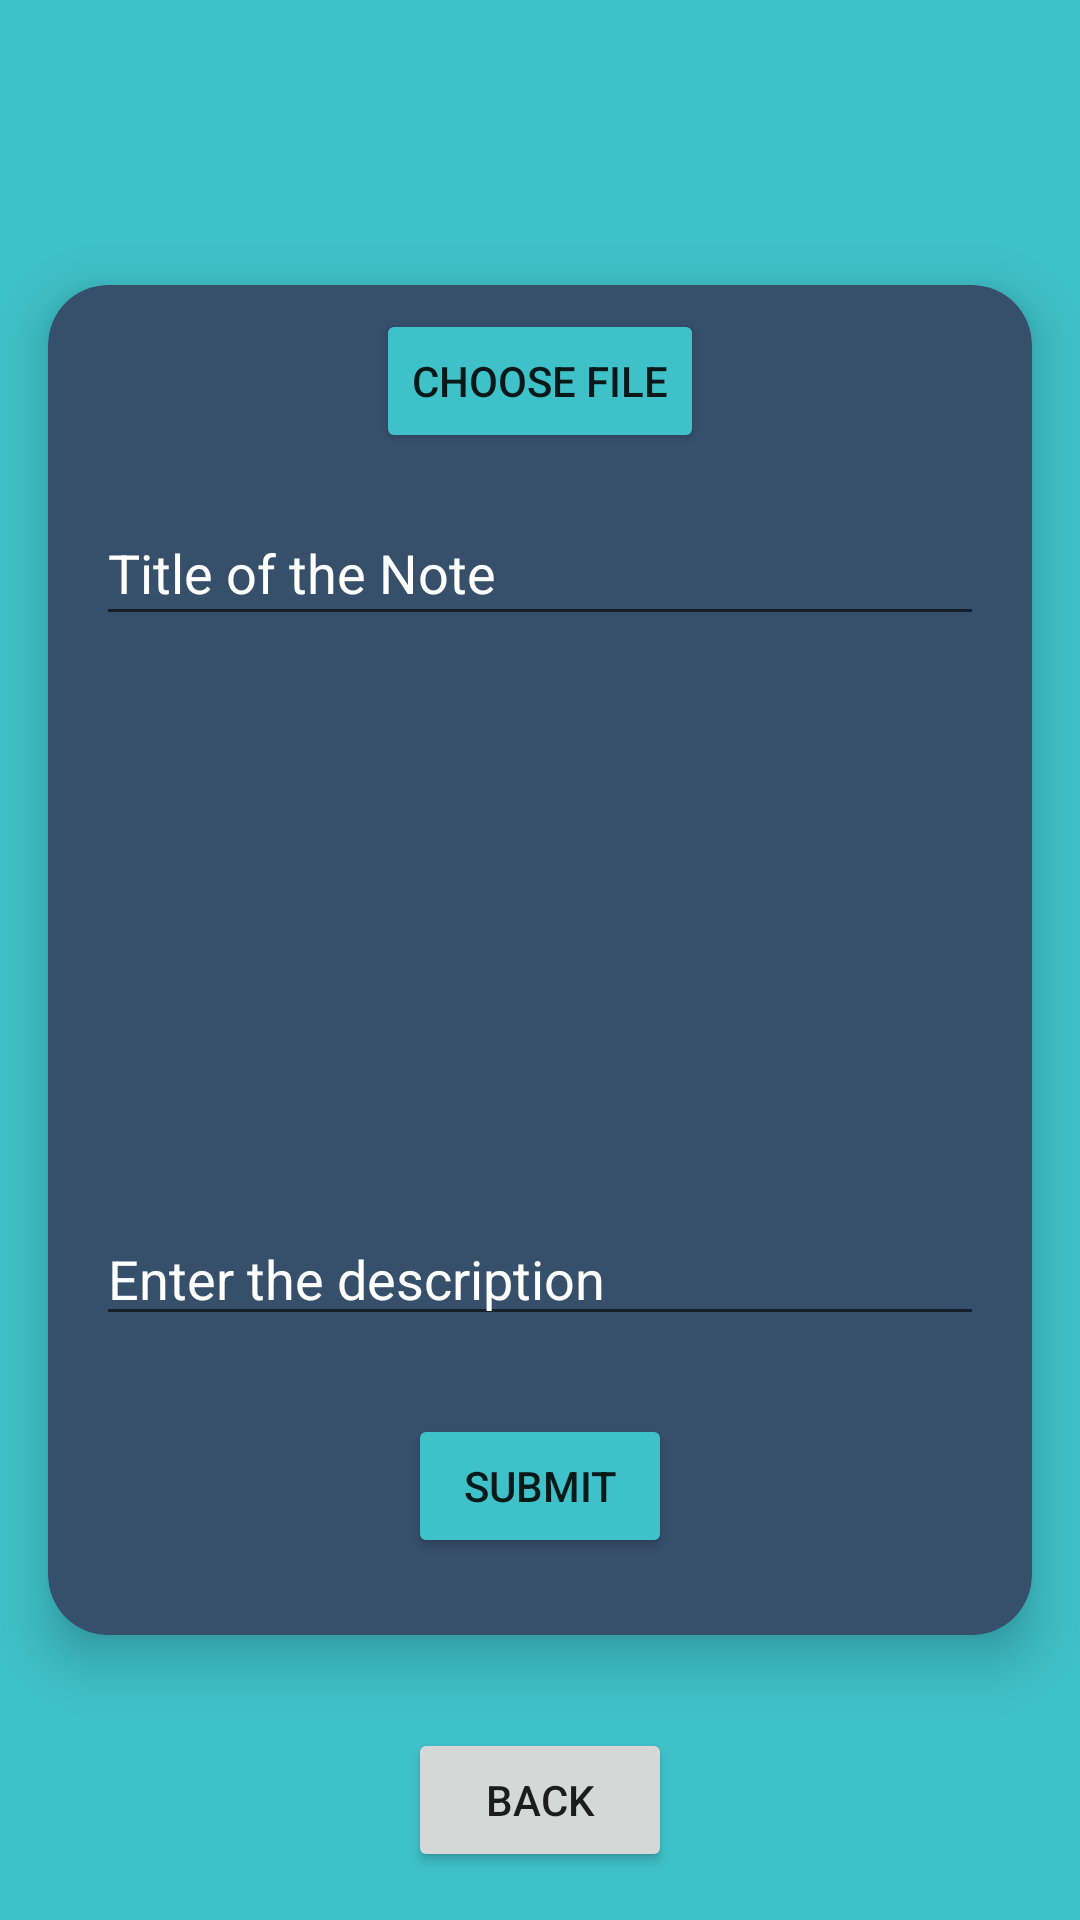

Produce the Android XML layout that renders to this screen, including the resource entries it uses.
<!-- AndroidManifest.xml: application theme Theme.NoteMate -->
<!-- res/layout/activity_create_post.xml -->
<?xml version="1.0" encoding="utf-8"?>
<androidx.constraintlayout.widget.ConstraintLayout xmlns:android="http://schemas.android.com/apk/res/android"
    xmlns:app="http://schemas.android.com/apk/res-auto"
    xmlns:tools="http://schemas.android.com/tools"
    android:layout_width="match_parent"
    android:layout_height="match_parent"
    android:background="@color/my_theme_color_2"
    tools:context=".CreatePostActivity">

    <androidx.cardview.widget.CardView
        android:layout_width="0dp"
        android:layout_height="450dp"
        android:layout_marginStart="16dp"
        android:layout_marginEnd="16dp"
        android:background="@color/my_theme_color_1"
        app:cardBackgroundColor="@color/my_theme_color_1"
        app:cardCornerRadius="20dp"
        app:cardElevation="10dp"
        app:layout_constraintBottom_toBottomOf="parent"
        app:layout_constraintEnd_toEndOf="parent"
        app:layout_constraintStart_toStartOf="parent"
        app:layout_constraintTop_toTopOf="parent">

        <androidx.constraintlayout.widget.ConstraintLayout
            android:layout_width="match_parent"
            android:layout_height="match_parent">

            <Button
                android:id="@+id/createChooseBtn"
                android:layout_width="wrap_content"
                android:layout_height="wrap_content"
                android:layout_marginStart="16dp"
                android:layout_marginTop="8dp"
                android:layout_marginEnd="16dp"
                android:backgroundTint="@color/my_theme_color_2"
                android:text="Choose File"
                app:cornerRadius="10dp"
                app:layout_constraintEnd_toEndOf="parent"
                app:layout_constraintStart_toStartOf="parent"
                app:layout_constraintTop_toTopOf="parent" />

            <ImageView
                android:id="@+id/createImageView"
                android:layout_width="0dp"
                android:layout_height="160dp"
                android:layout_marginStart="16dp"
                android:layout_marginTop="16dp"
                android:layout_marginEnd="16dp"
                android:scaleType="centerCrop"
                app:layout_constraintEnd_toEndOf="parent"
                app:layout_constraintHorizontal_bias="0.0"
                app:layout_constraintStart_toStartOf="parent"
                app:layout_constraintTop_toBottomOf="@+id/createPostName"
                tools:srcCompat="@tools:sample/avatars" />

            <EditText
                android:id="@+id/createPostName"
                android:layout_width="0dp"
                android:layout_height="45dp"
                android:layout_marginStart="16dp"
                android:layout_marginTop="16dp"
                android:layout_marginEnd="16dp"
                android:ems="10"
                android:hint="Title of the Note"
                android:inputType="textPersonName"
                android:textColorHint="#FFFFFF"
                app:layout_constraintEnd_toEndOf="parent"
                app:layout_constraintHorizontal_bias="0.497"
                app:layout_constraintStart_toStartOf="parent"
                app:layout_constraintTop_toBottomOf="@+id/createChooseBtn" />

            <EditText
                android:id="@+id/createPostDesc"
                android:layout_width="0dp"
                android:layout_height="wrap_content"
                android:layout_marginStart="16dp"
                android:layout_marginTop="16dp"
                android:layout_marginEnd="16dp"
                android:ems="10"
                android:gravity="start|top"
                android:hint="Enter the description"
                android:inputType="textMultiLine"
                android:maxLines="3"
                android:textColorHint="#FFFFFF"
                app:layout_constraintEnd_toEndOf="parent"
                app:layout_constraintStart_toStartOf="parent"
                app:layout_constraintTop_toBottomOf="@+id/createImageView" />

            <Button
                android:id="@+id/createSubmitButton"
                android:layout_width="wrap_content"
                android:layout_height="wrap_content"
                android:layout_marginStart="32dp"
                android:layout_marginTop="16dp"
                android:layout_marginEnd="32dp"
                android:layout_marginBottom="16dp"
                android:backgroundTint="@color/my_theme_color_2"
                android:text="Submit"
                app:cornerRadius="10dp"
                app:layout_constraintBottom_toBottomOf="parent"
                app:layout_constraintEnd_toEndOf="parent"
                app:layout_constraintStart_toStartOf="parent"
                app:layout_constraintTop_toBottomOf="@+id/createPostDesc" />

            <ProgressBar
                android:id="@+id/progressBar"
                style="?android:attr/progressBarStyle"
                android:layout_width="wrap_content"
                android:layout_height="wrap_content"
                android:layout_marginBottom="16dp"
                android:visibility="invisible"
                app:layout_constraintBottom_toBottomOf="parent"
                app:layout_constraintEnd_toEndOf="parent"
                app:layout_constraintStart_toStartOf="parent" />
        </androidx.constraintlayout.widget.ConstraintLayout>

    </androidx.cardview.widget.CardView>

    <Button
        android:id="@+id/createBackButton"
        android:layout_width="wrap_content"
        android:layout_height="wrap_content"
        android:layout_marginBottom="16dp"
        android:text="Back"
        app:layout_constraintBottom_toBottomOf="parent"
        app:layout_constraintEnd_toEndOf="parent"
        app:layout_constraintStart_toStartOf="parent" />

</androidx.constraintlayout.widget.ConstraintLayout>
<!-- resources referenced by this layout -->
<resources>
  <color name="my_theme_color_1">#364F6B</color>
  <color name="my_theme_color_2">#3FC1C9</color>
  <style name="Theme.NoteMate" parent="Theme.MaterialComponents.DayNight.NoActionBar">
          
          <item name="colorPrimary">@color/my_theme_color_1</item>
          <item name="colorPrimaryVariant">@color/my_theme_color_2</item>
          <item name="colorOnPrimary">@color/my_theme_color_3</item>
          
          <item name="colorSecondary">@color/teal_200</item>
          <item name="colorSecondaryVariant">@color/teal_700</item>
          <item name="colorOnSecondary">@color/black</item>
          
          <item name="android:statusBarColor">?attr/colorPrimaryVariant</item>
          
      </style>
  <color name="my_theme_color_3">#F5F5F5</color>
  <color name="teal_200">#FF03DAC5</color>
  <color name="teal_700">#FF018786</color>
  <color name="black">#FF000000</color>
</resources>
